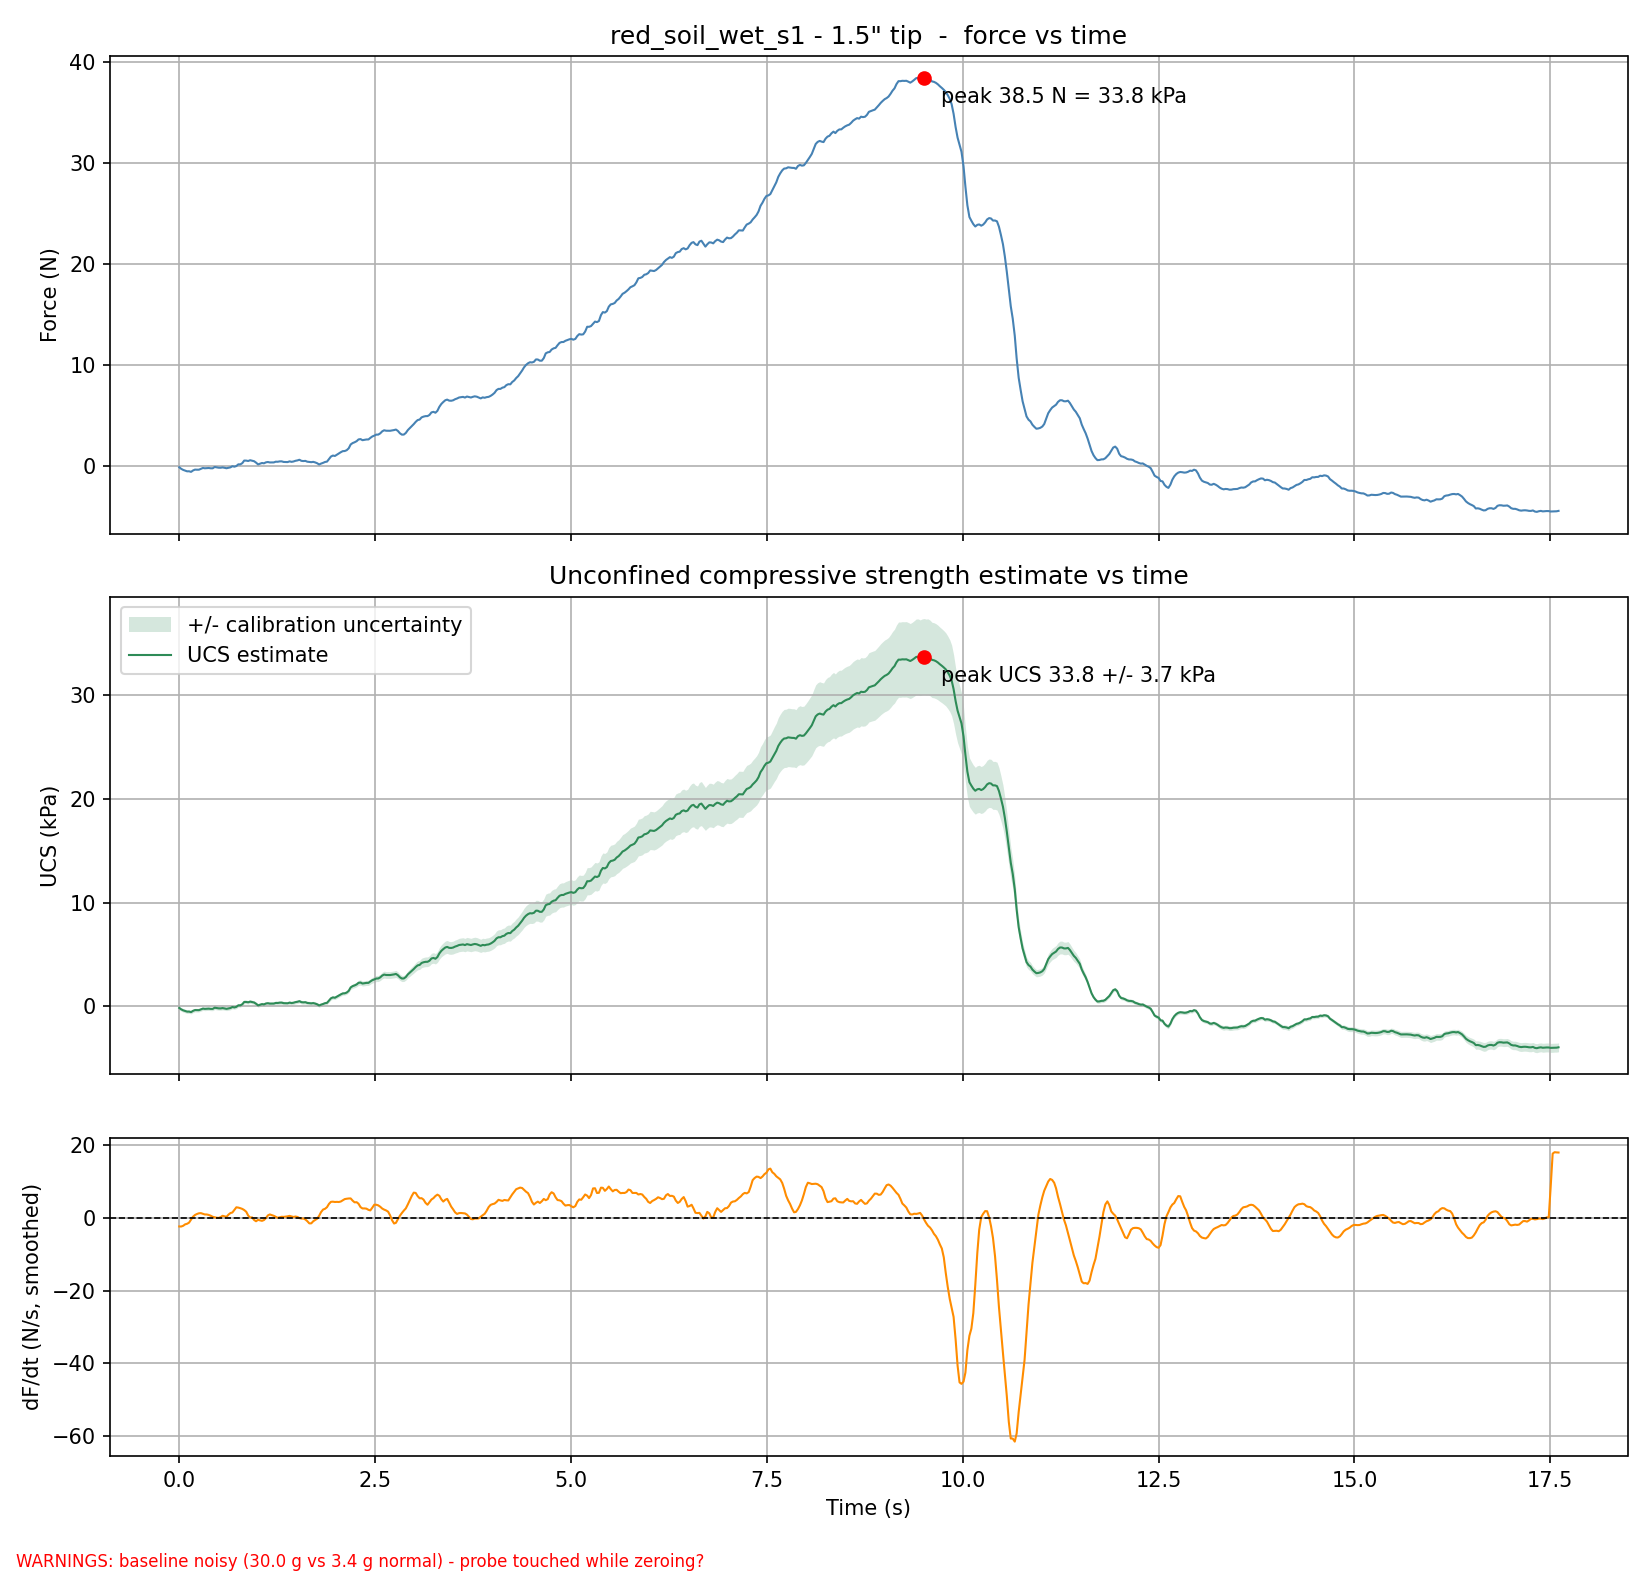

Data behind this chart, as committed beside it:
Time (s), Force (kg), Force (N), Pressure (kPa), UCS (kPa), UCS uncertainty (+/- kPa), Raw ADC
0.000, -0.01642, -0.1611, -0.1413, -0.1413, 0.1721, 2192521
0.024, -0.03185, -0.3125, -0.2741, -0.2741, 0.1721, 2192970
0.050, -0.04323, -0.4241, -0.3720, -0.3720, 0.1721, 2193301
0.075, -0.05031, -0.4935, -0.4329, -0.4329, 0.1721, 2193507
0.100, -0.05760, -0.5650, -0.4956, -0.4956, 0.1721, 2193719
0.125, -0.05708, -0.5600, -0.4912, -0.4912, 0.1721, 2193704
0.151, -0.06320, -0.6200, -0.5438, -0.5438, 0.1721, 2193882
0.175, -0.04918, -0.4824, -0.4231, -0.4231, 0.1721, 2193474
0.201, -0.04027, -0.3951, -0.3465, -0.3465, 0.1721, 2193215
0.226, -0.04130, -0.4052, -0.3554, -0.3554, 0.1721, 2193245
0.251, -0.04110, -0.4032, -0.3536, -0.3536, 0.1721, 2193239
0.276, -0.03230, -0.3169, -0.2779, -0.2779, 0.1721, 2192983
0.302, -0.02378, -0.2332, -0.2046, -0.2046, 0.1721, 2192735
0.326, -0.02687, -0.2636, -0.2312, -0.2312, 0.1721, 2192825
0.351, -0.02512, -0.2464, -0.2161, -0.2161, 0.1721, 2192774
0.377, -0.02405, -0.2359, -0.2069, -0.2069, 0.1721, 2192743
0.402, -0.02697, -0.2646, -0.2321, -0.2321, 0.1721, 2192828
0.427, -0.02697, -0.2646, -0.2321, -0.2321, 0.1721, 2192828
0.452, -0.01381, -0.1355, -0.1188, -0.1188, 0.1721, 2192445
0.478, -0.01786, -0.1752, -0.1537, -0.1537, 0.1721, 2192563
0.502, -0.02096, -0.2056, -0.1803, -0.1803, 0.1721, 2192653
0.528, -0.02151, -0.2110, -0.1851, -0.1851, 0.1721, 2192669
0.553, -0.01800, -0.1766, -0.1549, -0.1549, 0.1721, 2192567
0.578, -0.02182, -0.2140, -0.1877, -0.1877, 0.1721, 2192678
0.603, -0.02642, -0.2592, -0.2274, -0.2274, 0.1721, 2192812
0.629, -0.02171, -0.2130, -0.1868, -0.1868, 0.1721, 2192675
0.654, -0.01728, -0.1695, -0.1487, -0.1487, 0.1721, 2192546
0.678, -0.00594, -0.0582, -0.0511, -0.0511, 0.1721, 2192216
0.704, -0.01061, -0.1041, -0.0913, -0.0913, 0.1721, 2192352
0.729, -0.00415, -0.0407, -0.0357, -0.0357, 0.1721, 2192164
0.754, 0.01303, 0.1279, 0.1122, 0.1122, 0.1721, 2191664
0.779, 0.01255, 0.1231, 0.1080, 0.1080, 0.1721, 2191678
0.805, 0.02513, 0.2466, 0.2163, 0.2163, 0.1721, 2191312
0.829, 0.05105, 0.5008, 0.4392, 0.4392, 0.1721, 2190558
0.855, 0.05064, 0.4967, 0.4357, 0.4357, 0.1721, 2190570
0.880, 0.04679, 0.4590, 0.4026, 0.4026, 0.1721, 2190682
0.905, 0.05462, 0.5358, 0.4700, 0.4700, 0.1721, 2190454
0.930, 0.05002, 0.4907, 0.4304, 0.4304, 0.1721, 2190588
0.956, 0.04441, 0.4357, 0.3822, 0.3822, 0.1721, 2190751
0.980, 0.03049, 0.2992, 0.2624, 0.2624, 0.1721, 2191156
1.006, 0.01252, 0.1228, 0.1077, 0.1077, 0.1721, 2191679
1.031, 0.01919, 0.1882, 0.1651, 0.1651, 0.1721, 2191485
1.056, 0.02661, 0.2611, 0.2290, 0.2290, 0.1721, 2191269
1.081, 0.02341, 0.2297, 0.2015, 0.2015, 0.1721, 2191362
1.107, 0.03338, 0.3275, 0.2872, 0.2872, 0.1721, 2191072
1.131, 0.03651, 0.3582, 0.3141, 0.3141, 0.1721, 2190981
1.156, 0.03211, 0.3150, 0.2763, 0.2763, 0.1721, 2191109
1.182, 0.03225, 0.3163, 0.2775, 0.2775, 0.1721, 2191105
1.207, 0.03256, 0.3194, 0.2801, 0.2801, 0.1721, 2191096
1.232, 0.03977, 0.3902, 0.3422, 0.3422, 0.1721, 2190886
1.257, 0.03905, 0.3831, 0.3360, 0.3360, 0.1721, 2190907
1.282, 0.04294, 0.4212, 0.3695, 0.3695, 0.1721, 2190794
1.307, 0.04314, 0.4232, 0.3712, 0.3712, 0.1721, 2190788
1.333, 0.03716, 0.3646, 0.3198, 0.3198, 0.1721, 2190962
1.358, 0.03668, 0.3598, 0.3156, 0.3156, 0.1721, 2190976
1.383, 0.03586, 0.3518, 0.3085, 0.3085, 0.1721, 2191000
1.408, 0.04297, 0.4215, 0.3697, 0.3697, 0.1721, 2190793
1.434, 0.03826, 0.3754, 0.3292, 0.3292, 0.1721, 2190930
1.459, 0.04208, 0.4128, 0.3621, 0.3621, 0.1721, 2190819
1.483, 0.04871, 0.4779, 0.4191, 0.4191, 0.1721, 2190626
... 641 more rows
